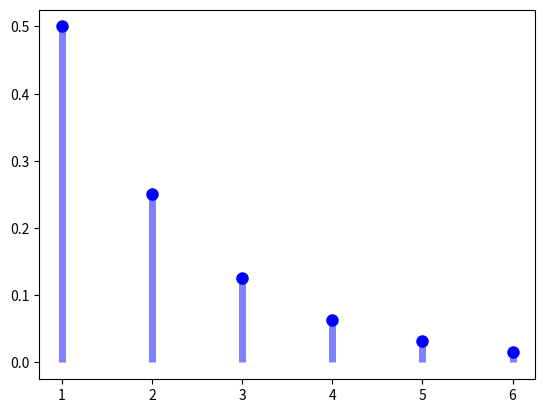

Python code for this plot:
import numpy as np
from scipy.stats import geom
import matplotlib.pyplot as plt

fig, ax = plt.subplots(1, 1)
p = 0.5
mean, var, skew, kurt = geom.stats(p, moments='mvsk')
x = np.arange(geom.ppf(0.01, p),geom.ppf(0.99, p))
ax.plot(x, geom.pmf(x, p), 'bo', ms=8, label='geom pmf')
ax.vlines(x, 0, geom.pmf(x, p), colors='b', lw=5, alpha=0.5)
plt.show()